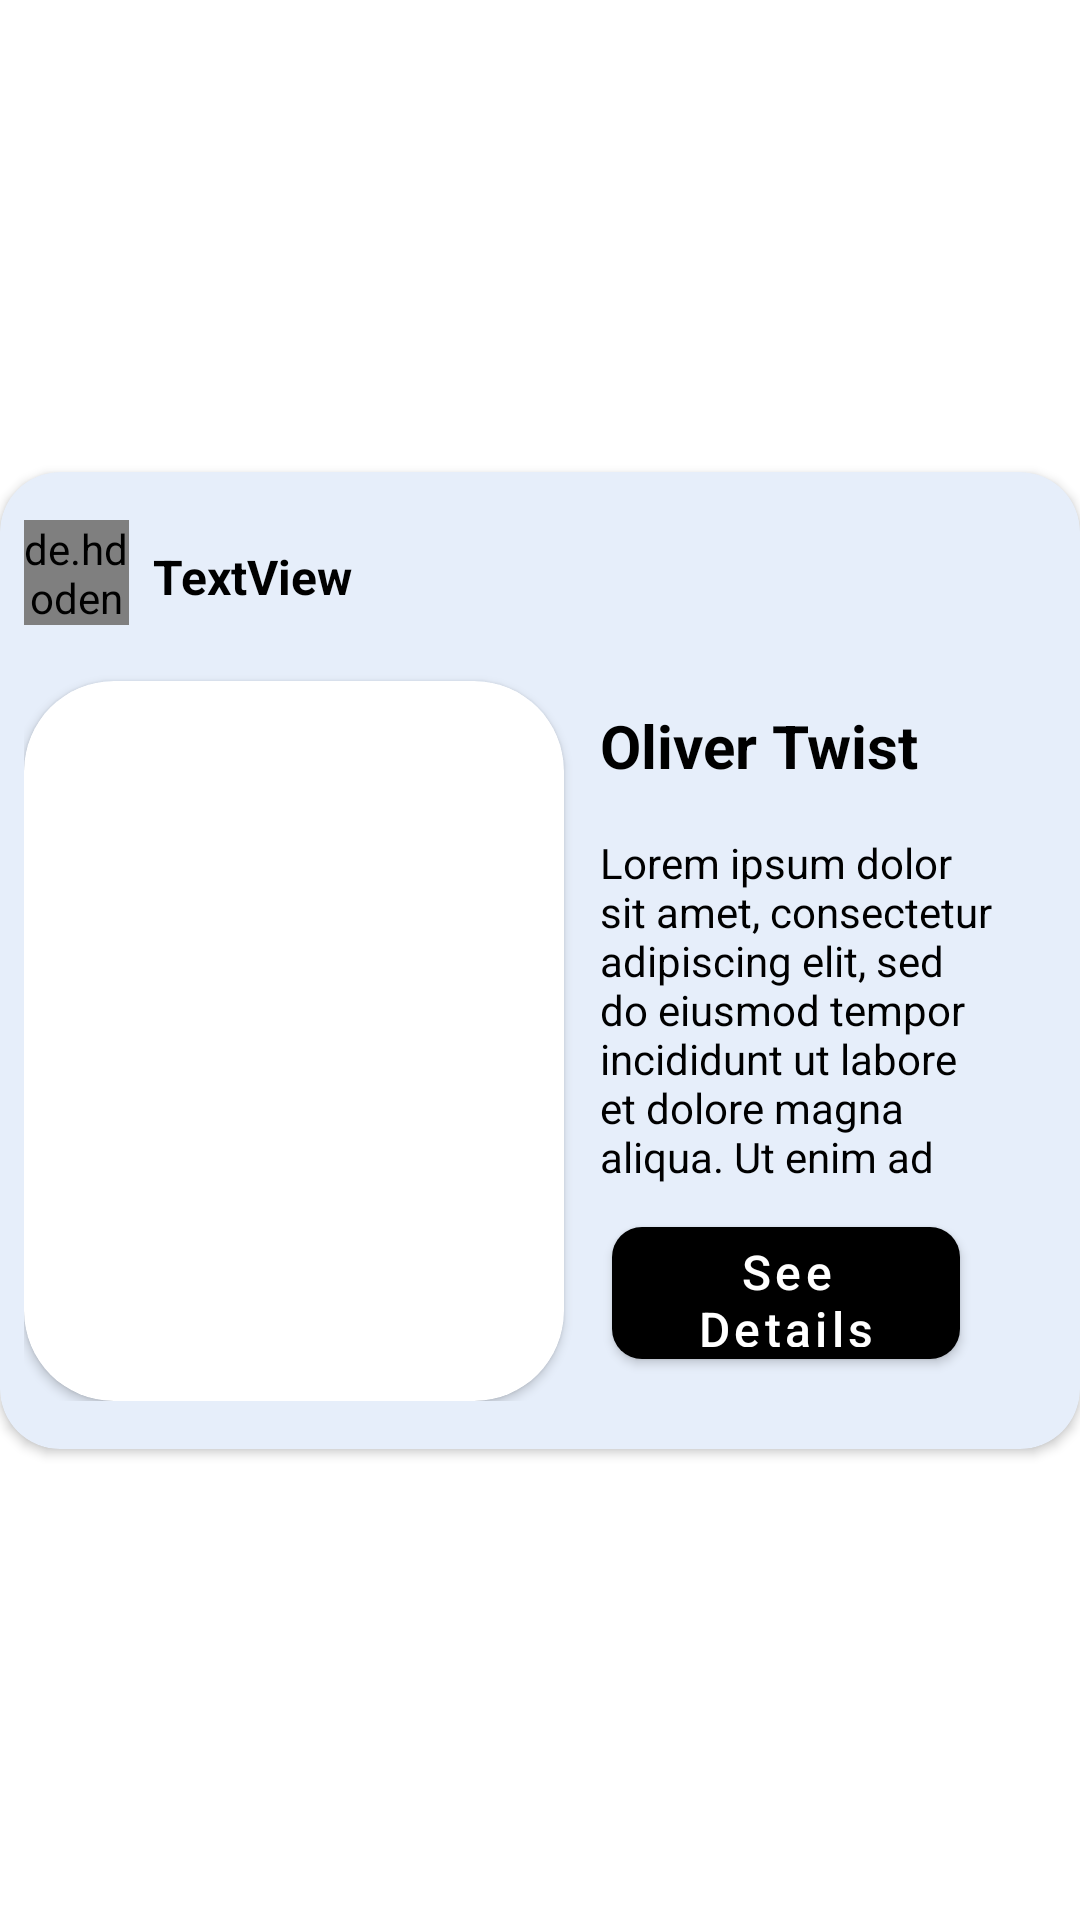

Reconstruct the res/layout file that produces this screen, plus the resources it refers to.
<!-- AndroidManifest.xml: application theme Theme.BookMarket -->
<!-- res/layout/pdf_card.xml -->
<?xml version="1.0" encoding="utf-8"?>
<androidx.constraintlayout.widget.ConstraintLayout xmlns:android="http://schemas.android.com/apk/res/android"
    xmlns:app="http://schemas.android.com/apk/res-auto"
    xmlns:tools="http://schemas.android.com/tools"
    android:layout_width="match_parent"
    android:layout_height="wrap_content">

    <androidx.cardview.widget.CardView
        android:layout_width="0dp"
        android:layout_height="wrap_content"
        android:layout_marginTop="4dp"
        android:layout_marginBottom="4dp"
        app:cardBackgroundColor="#E6EEFA"
        app:cardCornerRadius="20dp"
        app:contentPaddingBottom="16dp"
        app:contentPaddingLeft="8dp"
        app:contentPaddingRight="8dp"
        app:contentPaddingTop="16dp"
        app:layout_constraintBottom_toBottomOf="parent"
        app:layout_constraintEnd_toEndOf="parent"
        app:layout_constraintStart_toStartOf="parent"
        app:layout_constraintTop_toTopOf="parent">

        <androidx.constraintlayout.widget.ConstraintLayout
            android:layout_width="match_parent"
            android:layout_height="wrap_content">

            <de.hdodenhof.circleimageview.CircleImageView
                android:id="@+id/dummyProfile"
                android:layout_width="35dp"
                android:layout_height="35dp"
                android:src="@drawable/profile_icon"
                app:civ_border_color="@color/black"
                app:civ_border_width="2dp"
                app:layout_constraintStart_toStartOf="parent"
                app:layout_constraintTop_toTopOf="parent" />

            <de.hdodenhof.circleimageview.CircleImageView
                android:id="@+id/profileImage"
                android:layout_width="35dp"
                android:layout_height="35dp"
                android:src="@drawable/profile_icon"
                android:visibility="invisible"
                android:elevation="1dp"
                app:civ_border_color="@color/black"
                app:civ_border_width="2dp"
                app:layout_constraintStart_toStartOf="parent"
                app:layout_constraintTop_toTopOf="parent" />



            <TextView
                android:id="@+id/username"
                android:layout_width="wrap_content"
                android:layout_height="wrap_content"
                android:layout_marginStart="8dp"
                android:layout_marginTop="8dp"
                android:text="TextView"
                android:textColor="#000000"
                android:textSize="16sp"
                android:textStyle="bold"
                app:layout_constraintStart_toEndOf="@+id/dummyProfile"
                app:layout_constraintTop_toTopOf="parent"
                tools:text="Anonymous Dawg" />

            <TextView
                android:id="@+id/bookTitle"
                android:layout_width="wrap_content"
                android:layout_height="wrap_content"
                android:layout_marginStart="12dp"
                android:layout_marginTop="8dp"
                android:text="Oliver Twist"
                android:textColor="#000000"
                android:textSize="20sp"
                android:textStyle="bold"
                app:layout_constraintStart_toEndOf="@+id/imageCard"
                app:layout_constraintTop_toTopOf="@+id/imageCard" />

            <LinearLayout
                android:layout_width="0dp"
                android:layout_height="0dp"
                android:layout_marginStart="12dp"
                android:layout_marginTop="16dp"
                android:layout_marginEnd="8dp"
                android:layout_marginBottom="8dp"
                android:orientation="horizontal"
                app:layout_constraintBottom_toTopOf="@+id/detailsButton"
                app:layout_constraintEnd_toEndOf="parent"
                app:layout_constraintStart_toEndOf="@+id/imageCard"
                app:layout_constraintTop_toBottomOf="@+id/bookTitle">

                <TextView
                    android:id="@+id/bookDescription"
                    style="android"
                    android:layout_width="wrap_content"
                    android:layout_height="wrap_content"
                    android:layout_marginStart="0dp"
                    android:layout_marginTop="0dp"
                    android:layout_marginEnd="0dp"
                    android:justificationMode="none"
                    android:text="Lorem ipsum dolor sit amet, consectetur adipiscing elit, sed do eiusmod tempor incididunt ut labore et dolore magna aliqua. Ut enim ad minim veniam, quis nostrud exercitation ullamco laboris nisi ut aliquip ex ea commodo consequat. Duis aute irure dolor in reprehenderit in voluptate velit esse cillum dolore eu fugiat nulla pariatur. Excepteur sint occaecat cupidatat non proident, sunt in culpa qui officia deserunt mollit anim id est laborum."
                    android:textColor="#000000"
                    android:textSize="14sp" />
            </LinearLayout>

            <androidx.cardview.widget.CardView
                android:id="@+id/imageCard"
                android:layout_width="wrap_content"
                android:layout_height="wrap_content"
                android:layout_marginTop="24dp"
                app:cardCornerRadius="30dp"
                app:layout_constraintStart_toStartOf="parent"
                app:layout_constraintTop_toBottomOf="@+id/username">

                <ImageView
                    android:id="@+id/bookImage"
                    android:layout_width="180dp"
                    android:layout_height="240dp"
                    android:scaleType="centerCrop"
                    tools:srcCompat="@tools:sample/backgrounds/scenic" />
            </androidx.cardview.widget.CardView>

            <com.google.android.material.button.MaterialButton
                android:id="@+id/detailsButton"
                android:layout_width="0dp"
                android:layout_height="56dp"
                android:layout_marginStart="16dp"
                android:layout_marginEnd="32dp"
                android:layout_marginBottom="8dp"
                android:text="See Details"
                android:textAllCaps="false"
                android:textColor="@color/white"
                android:textSize="16sp"
                app:backgroundTint="@color/black"
                app:cornerRadius="10dp"
                app:layout_constraintBottom_toBottomOf="parent"
                app:layout_constraintEnd_toEndOf="parent"
                app:layout_constraintStart_toEndOf="@+id/imageCard" />


            <Button
                android:id="@+id/deleteButton"
                android:layout_width="70dp"
                android:visibility="gone"
                android:layout_height="wrap_content"
                android:background="@color/fui_transparent"
                android:contentDescription="chat"
                android:drawableEnd="@drawable/delete"
                app:layout_constraintEnd_toEndOf="parent"
                app:layout_constraintTop_toTopOf="parent" />

        </androidx.constraintlayout.widget.ConstraintLayout>

    </androidx.cardview.widget.CardView>

</androidx.constraintlayout.widget.ConstraintLayout>
<!-- resources referenced by this layout -->
<resources>
  <!-- drawable delete (drawable) -->
  <vector android:height="24dp" android:viewportHeight="48"
      android:viewportWidth="48" android:width="24dp" xmlns:android="http://schemas.android.com/apk/res/android">
      <path android:fillColor="#FF000000" android:pathData="M12,38c0,2.21 1.79,4 4,4h16c2.21,0 4,-1.79 4,-4V14H12v24zM38,8h-7l-2,-2H19l-2,2h-7v4h28V8z"/>
  </vector>
  <!-- drawable profile_icon (drawable) -->
  <vector xmlns:android="http://schemas.android.com/apk/res/android"
      android:width="24dp"
      android:height="24dp"
      android:viewportWidth="24"
      android:viewportHeight="24">
    <path
        android:fillColor="@color/white"
        android:pathData="M12,11a4,4 0,1 0,-4 -4,4 4,0 0,0 4,4zM18,21a1,1 0,0 0,1 -1,7 7,0 0,0 -14,0 1,1 0,0 0,1 1z"/>
  </vector>
  <style name="Theme.BookMarket" parent="Theme.MaterialComponents.DayNight.DarkActionBar">
          
          <item name="colorPrimary">#C2D8ED</item>
          <item name="colorPrimaryVariant">@color/purple_700</item>
          <item name="colorOnPrimary">@color/white</item>
          
          <item name="colorSecondary">@color/teal_200</item>
          <item name="colorSecondaryVariant">@color/teal_700</item>
          <item name="colorOnSecondary">@color/black</item>
          
          <item name="android:statusBarColor">#C2D8ED</item>
          <item name="android:navigationBarColor">#C2D8ED</item>
          
      </style>
  <!-- not gathered from this repository: default colours our renderer supplied (Android Studio template values) -->
  <color name="purple_700">#FF3700B3</color>
  <color name="teal_200">#FF03DAC5</color>
  <color name="teal_700">#FF018786</color>
  <color name="black">#FF000000</color>
  <color name="white">#FFFFFFFF</color>
</resources>
